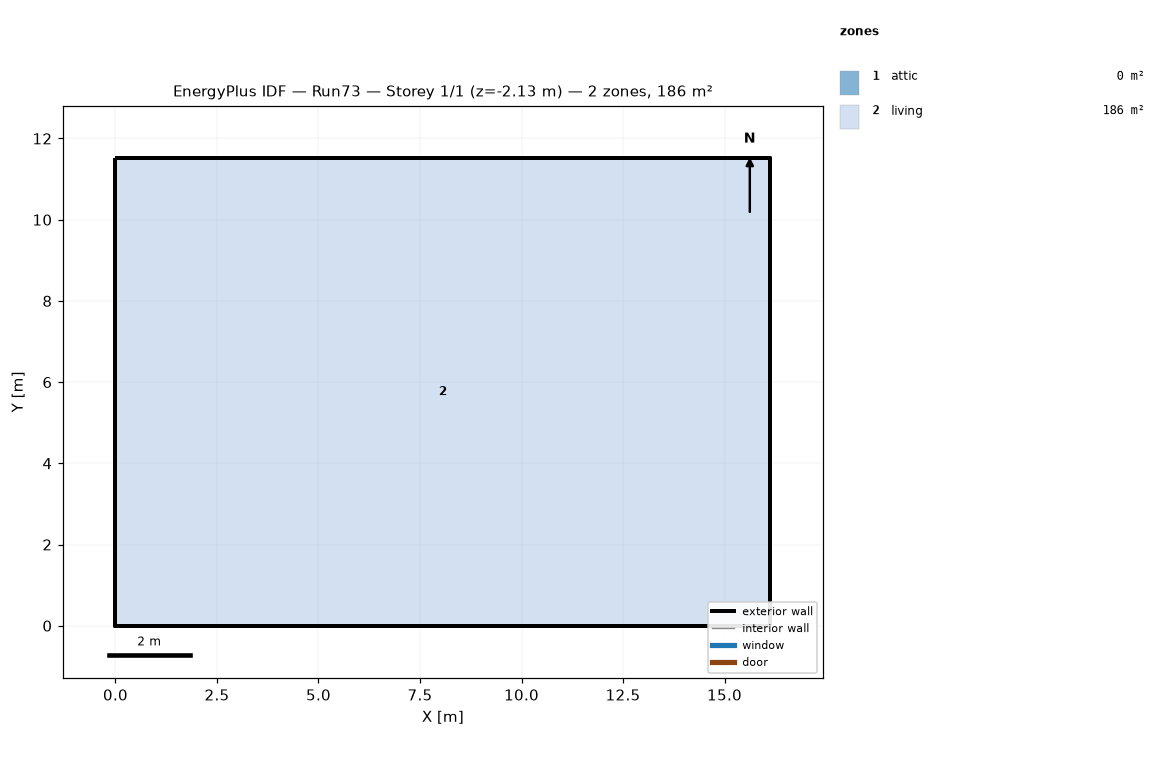
=== STOREY PLAN SPEC (per zone: floor XY polygon, exterior-wall plan segments, windows/doors) ===
zone 1: attic  (0.0 m²)
  exterior wall: (16.13, 0.00) – (16.13, 11.52) – (16.13, 5.76)  [17.3 m]
  exterior wall: (0.00, 11.52) – (0.00, 0.00) – (0.00, 5.76)  [17.3 m]
zone 2: living  (185.8 m²)
  floor: (0.00, 0.00) (0.00, 11.52) (16.13, 11.52) (16.13, 0.00)
  exterior wall: (0.00, 0.00) – (16.13, 0.00)  [16.1 m] x2 surfaces
  exterior wall: (16.13, 0.00) – (16.13, 11.52)  [11.5 m] x2 surfaces
  exterior wall: (16.13, 11.52) – (0.00, 11.52)  [16.1 m] x2 surfaces
  exterior wall: (0.00, 11.52) – (0.00, 0.00)  [11.5 m] x2 surfaces
  interior walls: 4

=== DERIVED (storey summary) ===
Building: Run73
Storey: 1 of 1  (floor level z = -2.13 m)
Storey gross floor area: 185.8 m²
Zones on this storey: 2
  - attic: floor 0.0 m²; exterior wall 34.6 m (15.8 m²); WWR 0.0%
  - living: floor 185.8 m²; exterior wall 55.3 m (151.7 m²); WWR 0.0%
Zone adjacency: (none detected)